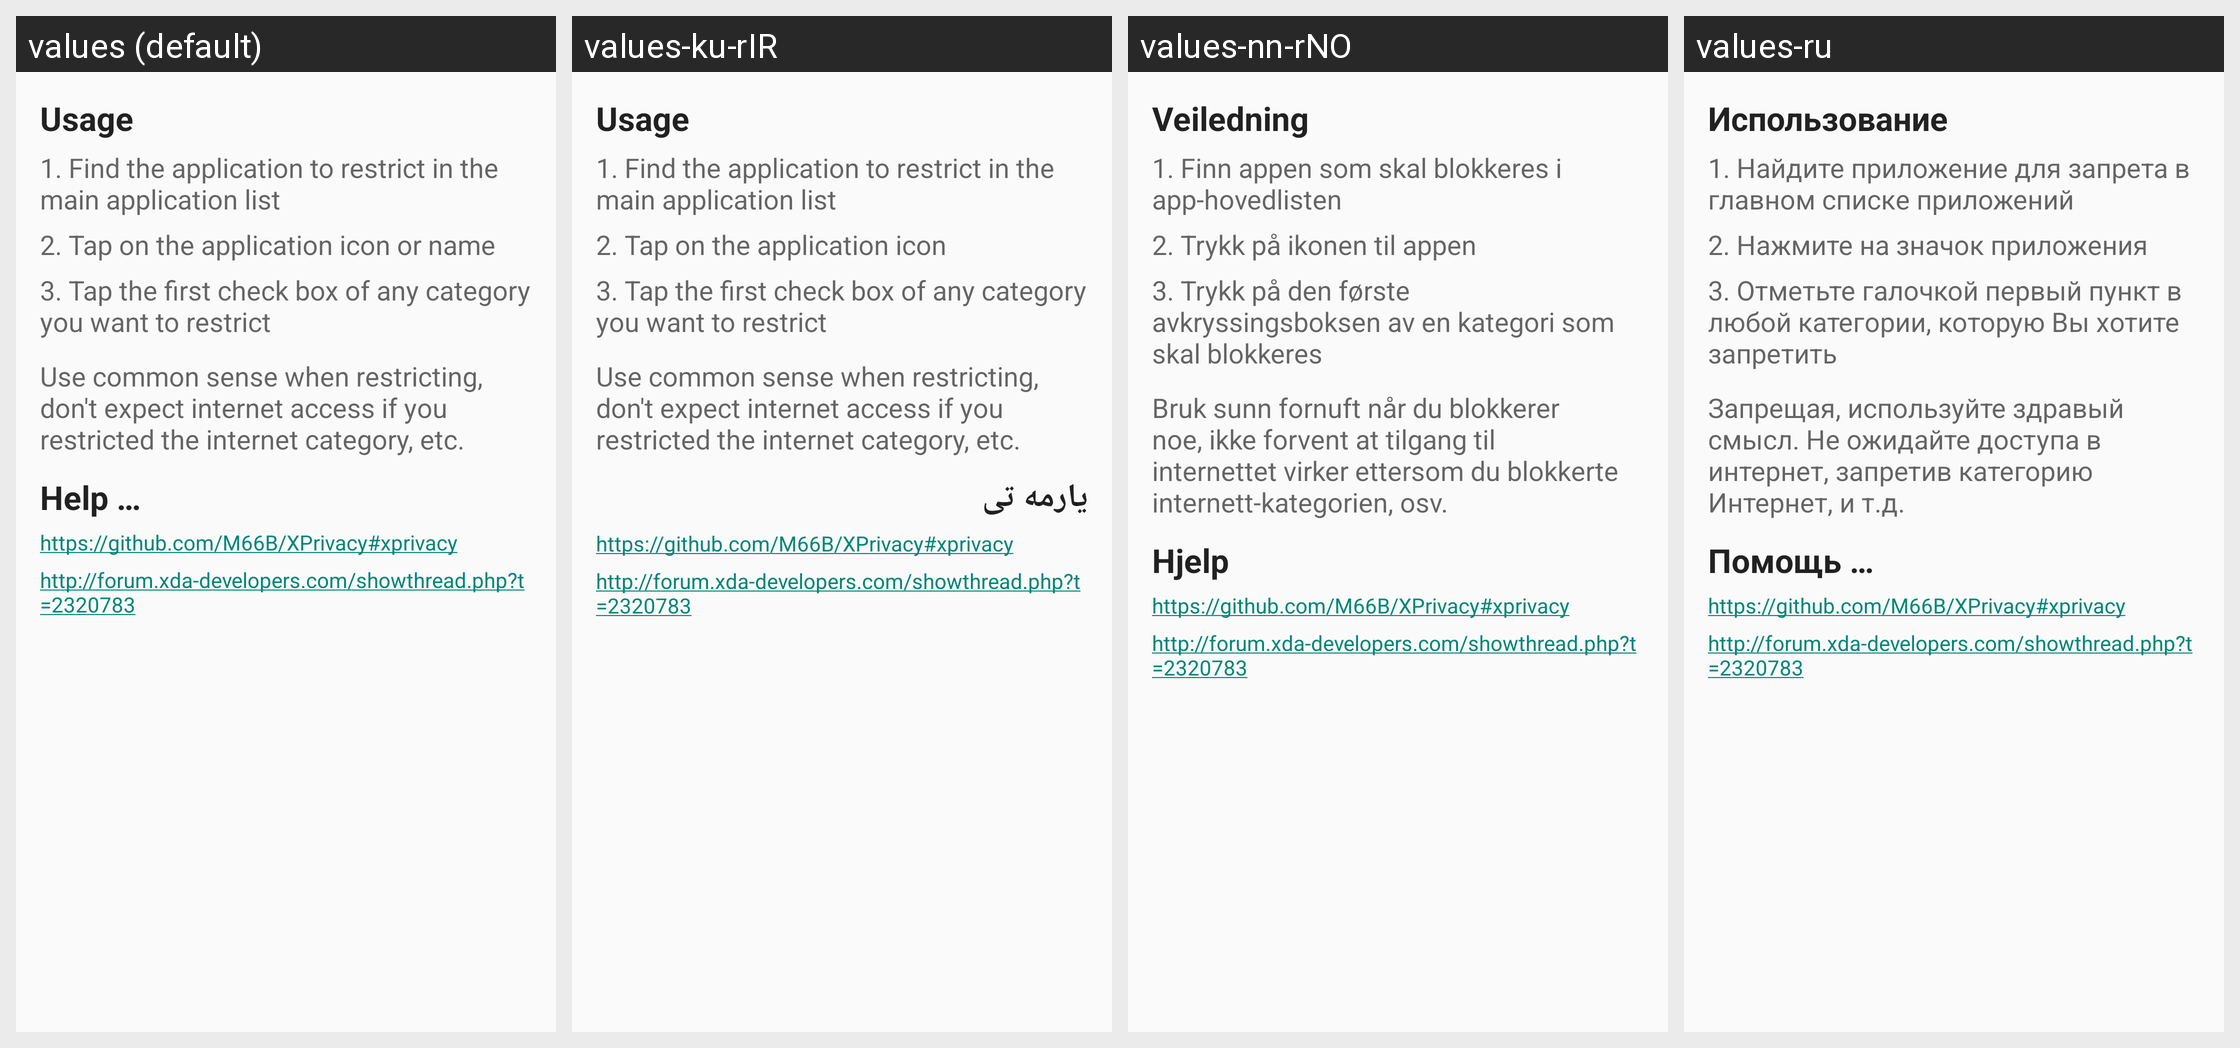

Translations of the strings shown on this Android screen, per locale in the grid:
Android screen res/layout/usage.xml rendered under 4 locales, left to right: values (default), values-ku-rIR, values-nn-rNO, values-ru. Device: Nexus 5 (rendered at 1080×1920; each locale shown at half size, 540×960, under a caption strip naming it); theme CustomTheme.Light.
Other locales in the repository, not shown: values-ar, values-bg, values-ca, values-cs, values-cy-rGB, values-da, values-de, values-ee, values-el, values-es, values-fa, values-fi, values-fr, values-ga, values-he, values-hi, values-hr, values-hu, values-ie, values-in, values-it, values-iw, values-ja, values-ko, values-ku-rIQ, values-lt, values-ms, values-nb-rNO, values-nl, values-no, values-no-rNO, values-pl, values-pt, values-ro, values-sk, values-sl, values-sr, values-sv, values-tl-rPH, values-tr, values-ua, values-uk, values-vi, values-zh, values-zh-rCN, values-zh-rTW.
Strings drawn on this screen, with the default value and each locale's value (text and hints the layout hard-codes, and strings that could not be matched under every locale, appear in the picture but are not listed):

title_usage_header
  values: Usage
  values-ku-rIR: Usage
  values-nn-rNO: Veiledning
  values-ru: Использование

title_usage_text_1
  values: 1. Find the application to restrict in the main application list
  values-ku-rIR: 1. Find the application to restrict in the main application list
  values-nn-rNO: 1. Finn appen som skal blokkeres i app-hovedlisten
  values-ru: 1. Найдите приложение для запрета в главном списке приложений

title_usage_text_2
  values: 2. Tap on the application icon or name
  values-ku-rIR: 2. Tap on the application icon
  values-nn-rNO: 2. Trykk på ikonen til appen
  values-ru: 2. Нажмите на значок приложения

title_usage_text_3
  values: 3. Tap the first check box of any category you want to restrict
  values-ku-rIR: 3. Tap the first check box of any category you want to restrict
  values-nn-rNO: 3. Trykk på den første avkryssingsboksen av en kategori som skal blokkeres
  values-ru: 3. Отметьте галочкой первый пункт в любой категории, которую Вы хотите запретить

title_usage_footer
  values: Use common sense when restricting, don't expect internet access if you restricted the internet category, etc.
  values-ku-rIR: Use common sense when restricting, don't expect internet access if you restricted the internet category, etc.
  values-nn-rNO: Bruk sunn fornuft når du blokkerer noe, ikke forvent at tilgang til internettet virker ettersom du blokkerte internett-kategorien, osv.
  values-ru: Запрещая, используйте здравый смысл. Не ожидайте доступа в интернет, запретив категорию Интернет, и т.д.

menu_help
  values: Help …
  values-ku-rIR: یارمه تی
  values-nn-rNO: Hjelp
  values-ru: Помощь …

app_help
  values: https://github.com/M66B/XPrivacy#xprivacy
  values-ku-rIR: https://github.com/M66B/XPrivacy#xprivacy  [not translated; the default value is used]
  values-nn-rNO: https://github.com/M66B/XPrivacy#xprivacy  [not translated; the default value is used]
  values-ru: https://github.com/M66B/XPrivacy#xprivacy  [not translated; the default value is used]

app_support
  values: http://forum.xda-developers.com/showthread.php?t=2320783
  values-ku-rIR: http://forum.xda-developers.com/showthread.php?t=2320783  [not translated; the default value is used]
  values-nn-rNO: http://forum.xda-developers.com/showthread.php?t=2320783  [not translated; the default value is used]
  values-ru: http://forum.xda-developers.com/showthread.php?t=2320783  [not translated; the default value is used]
